Dataset: COVID-19_Radiography_Dataset_split (GitHub, cyrilmarat/Liora_Covid). Classes: COVID-19, lung opacity, normal, viral pneumonia.

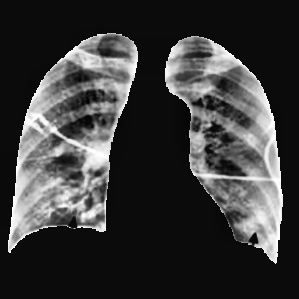
Label: COVID-19

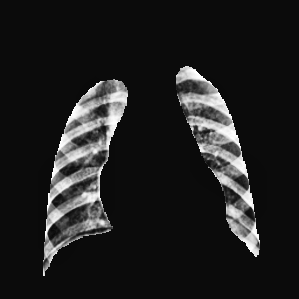
Label: normal

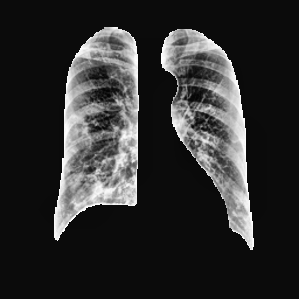
Label: COVID-19

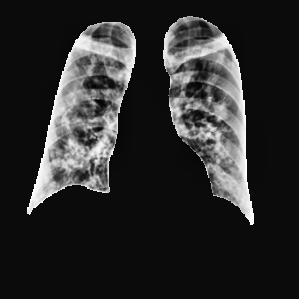
Label: lung opacity

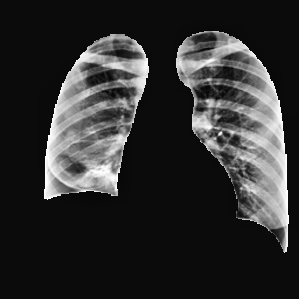
Label: lung opacity

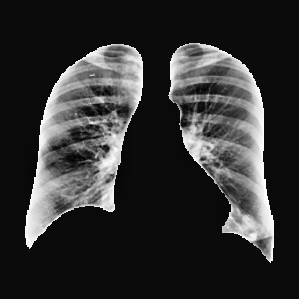
Label: normal
